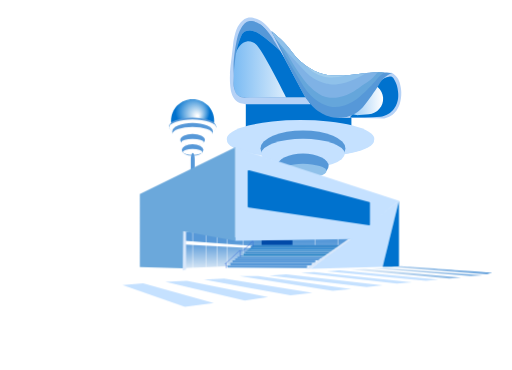
t = 0.00 s
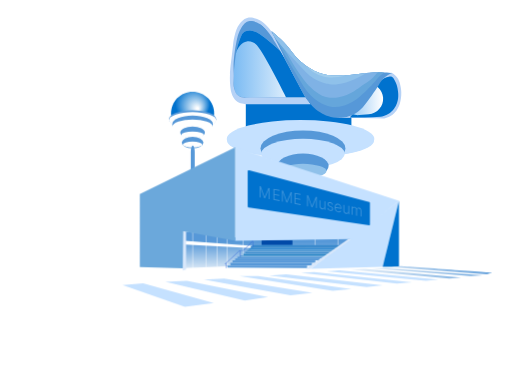
t = 1.38 s
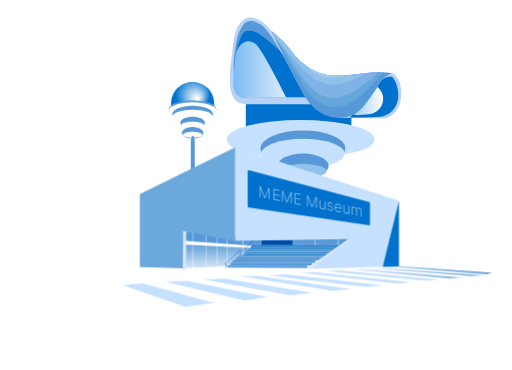
t = 2.75 s
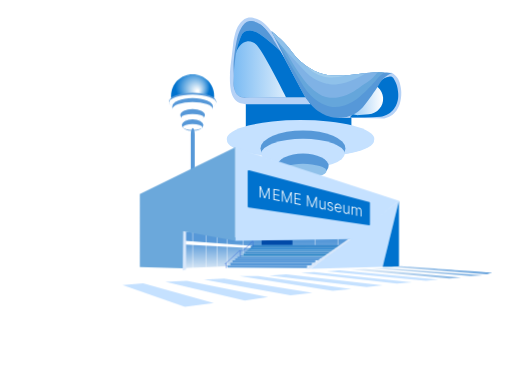
t = 5.50 s
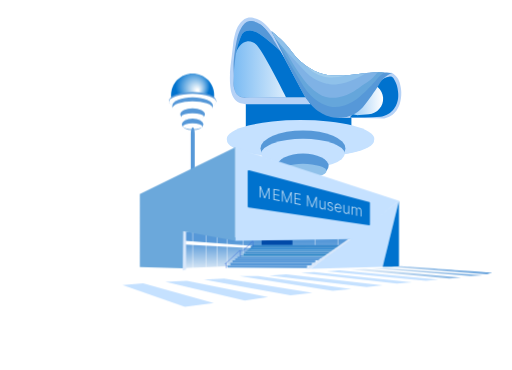
t = 6.88 s
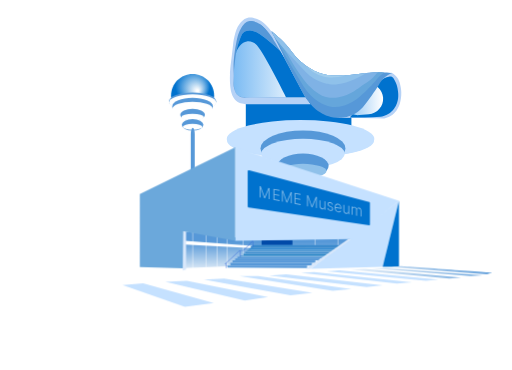
t = 8.25 s

The animated SVG that drew these frames (rendered in a browser with its animation timeline set to each time). Animation: 5 CSS @keyframes rules; frames cover the first 8.25 s, repeats indefinitely.

<?xml version="1.0" encoding="utf-8"?>
<!-- Generator: Adobe Illustrator 25.0.0, SVG Export Plug-In . SVG Version: 6.00 Build 0)  -->
<svg version="1.1" id="Layer_1" xmlns="http://www.w3.org/2000/svg" xmlns:xlink="http://www.w3.org/1999/xlink" x="0px" y="0px"
	 viewBox="0 0 5000 3609.1" style="enable-background:new 0 0 5000 3609.1;" xml:space="preserve">
<style type="text/css">
	.st0{fill:#0072CE;}
	.st1{fill:#5698D8;}
	.st2{fill:url(#SVGID_1_);}
	.st3{fill:#B6D2F6;}
	.st4{fill:url(#SVGID_2_);}
	.st5{fill:#65A6DB;}
	.st6{fill:#7FB2E5;}
	.st7{fill:#8FC1EA;}
	.st8{fill:#A2CEED;}
	.st9{fill:#C5E1FF;}
	.st10{fill:#FFFFFF;}
	.st11{fill:url(#SVGID_3_);}
	.st12{fill:url(#SVGID_4_);}
	.st13{fill:#014AA8;}
	.st14{fill:#4E96D1;}
	.st15{fill:#2886C6;}
	.st16{fill:#3E8CCC;}
	.st17{fill:#348BD1;}
	.st18{fill:#3A8ACC;}
	.st19{fill:#388ACE;}
	.st20{fill:#3064D8;}
	.st21{fill:#D9E8FB;}
	.st22{fill:#6BA8DB;}
	.st23{fill:url(#SVGID_5_);}
	.st24{fill:url(#SVGID_6_);}
	.st25{fill:url(#SVGID_7_);}

	.memetext{
     	-webkit-animation: fadeinout 11s linear infinite;
    	animation: fadeinout 11s linear infinite;
    }

	@-webkit-keyframes fadeinout {
	  	0%,100% { opacity: 0; }
	  	50% { opacity: 1; }
	}

	@keyframes fadeinout {
	  0%,100% { opacity: 0; }
	  50% { opacity: 1; }
	}

    @keyframes move_wave {
        0% {
            transform: translateX(0) translateZ(0) scaleY(1)
        }
        50% {
            transform: translateX(-15%) translateZ(0) scaleY(0.55)
        }
        100% {
            transform: translateX(0) translateZ(0) scaleY(1)
        }
    }

	.tower {
		-webkit-animation: mover 7s infinite  alternate;
    	animation: mover 7s infinite  alternate;
	}

	@-webkit-keyframes mover {
    	0% { transform: translateY(0); }
    	100% { transform: translateY(-250px); }
	}
	@keyframes mover {
		0% { transform: translateY(0); }
		100% { transform: translateY(-250px); }
	}
</style>
<g id="white_background">
</g>
<rect x="2400.5" y="930.8" class="st0" width="1031.2" height="417"/>
<path class="st1" d="M2354.4,994.7h680.3c-76.3-142.1-151.4-279.8-231-424.8c-39-71-84-151.9-164.5-243.8
	c-47.4-54.1-91.9-94.7-124.2-121.9c-26.7-17.5-57.7-30-88.6-23.4c-97.9,21-127.1,219.2-154.3,403.7C2248,748,2261.3,820.9,2285,880
	C2305.7,931.5,2333.3,969.7,2354.4,994.7z"/>
<linearGradient id="SVGID_1_" gradientUnits="userSpaceOnUse" x1="22326.0781" y1="5769.6738" x2="23029.0547" y2="5769.6738" gradientTransform="matrix(-1 0 0 -1 25309.3789 6394.1475)">
	<stop  offset="0" style="stop-color:#FFFFFF"/>
	<stop  offset="1" style="stop-color:#7BBBF3"/>
</linearGradient>
<path class="st2" d="M2293.1,881.1c7.2,23.3,16.9,37.7,29.7,47.3c14.9,11.2,33.3,15.6,47.3,18.9c13.1,3.1,24.3,4.4,32.3,4.9
	c131.2-0.7,262.3-1.4,393.5-2.1c62.5-0.3,124.9-0.7,187.4-1c-80.5-150.7-160.9-301.3-241.4-452c-89.1-79.2-161-136.6-198.7-162.2
	c-6.8-4.6-27.2-18.2-56.8-28.4c-30.5-10.5-50.1-10.1-59.5-9.5c-11.5,0.8-25,1.9-39.2,10.8c-13.2,8.3-20.7,19.2-24.3,25.7
	c-13.8,30.3-31.2,73-46,125.7c-4.9,17.7-9,37.7-12.9,62.9c-6,38.7-11.6,89.3-19.6,161.5C2283.4,698.5,2271.6,811.5,2293.1,881.1z"/>
<path class="st0" d="M2304.6,522.3c15.1-65.3,57-112.4,106.1-119.6c38.7-5.7,71,15,85.2,24.3c59.9,39.6,289.4,503.1,300,523.2
	c62.5-0.3,124.9-0.7,187.4-1c-80.5-150.7-160.9-301.3-241.4-452c-89.1-79.2-161-136.6-198.7-162.2c-6.8-4.6-27.2-18.2-56.8-28.4
	c-30.5-10.5-50.1-10.1-59.5-9.5c-11.5,0.8-25,1.9-39.2,10.8c-13.2,8.3-20.7,19.2-24.3,25.7c-13.8,30.3-31.2,73-46,125.7
	C2312.5,477.1,2308.5,497.2,2304.6,522.3z"/>
<path class="st3" d="M3829.9,710.8c19.2,10.8,36.1,28.9,36.1,28.9c36.3,38.8,43.7,85.6,49.1,119.1c3.4,21.6,6.9,57.6,0,101.4
	c-4.9,31-11.5,73.3-42.6,115.6c-24.5,33.3-54.4,53.2-77,64.9c-14.2,4.7-28.4,9.5-42.6,14.2c-152.6-2-305.3-4-457.9-6
	C3342.7,1097.2,3746.7,663.9,3829.9,710.8z"/>
<path class="st0" d="M3416.3,1144.7c46.4,0.9,94.5,0.9,143.9,0c53.8-1,105.9-3.1,156.1-6.1c18-2.5,52.3-9.9,87.2-34.5
	c7.9-5.6,40.1-29.2,62.9-73c33.4-64.4,23-127.1,16.2-168.3c-5.7-34.3-14.4-52.3-26.4-77c-13.1-27-21.4-34.7-30.4-38.5
	c-10.2-4.3-23.1-4.7-50.7,6.1c-21.2,8.3-53.2,24-87.2,54.7C3597.4,920.3,3506.9,1032.5,3416.3,1144.7z"/>
<linearGradient id="SVGID_2_" gradientUnits="userSpaceOnUse" x1="21567.6895" y1="5427.8975" x2="21965.9668" y2="5427.8975" gradientTransform="matrix(-1 0 0 -1 25309.3789 6394.1475)">
	<stop  offset="0" style="stop-color:#FFFFFF"/>
	<stop  offset="1" style="stop-color:#7BBBF3"/>
</linearGradient>
<path class="st4" d="M3508.2,1122.1l93-7.4c83.7-6.7,146.7-80.6,140-164.3l0,0c-6.7-83.7-80.6-146.7-164.3-140l-93,7.4
	c-83.7,6.7-146.7,80.6-140,164.3l0,0C3350.6,1065.8,3424.5,1128.8,3508.2,1122.1z"/>
<path class="st3" d="M3035.2,1014.9c-211.3,0-422.6,0-633.9,0c-5.9-0.7-14.4-2-24.3-4.1c-15.3-3.2-37.5-7.8-55.4-17.6
	c-23.9-13-36.3-33.2-43.3-44.6c-37.8-61.6-33.7-189-32.4-221.7c3.2-84.2,7.8-85.5,31.1-301.4c0.9-8.5,4.1-37.8,13.5-75.7
	c11.1-44.4,20.6-81.2,48.7-117.6c15.1-19.6,36.5-47.4,74.3-58.1c32.2-9.1,59.7-1.2,82.4,5.4c13.4,3.9,52.4,17.1,96,56.8
	c91.8,83.6,153.3,239.2,163.5,265.6c6.9,18.9,13.8,37.8,20.7,56.7c-32.9-53.6-58.9-96.3-75.5-123.6c-32.3-53.2-45.6-76.8-71-109.5
	c-30.8-39.7-49.6-63.5-83.1-87.2c-38.4-27.1-66.5-33.1-85.2-34.5c-8.9-0.7-20.6-1.6-34.5,2c-18,4.7-42.4,17.6-71,64.9
	c-21.7,36-34.6,73.4-48.7,143.9c-11.8,59-17.4,106.4-20.3,133.8c-13.3,125.3,0.3,117.7-6.2,249.2c-0.6,11.7-2.3,45.3,12.2,83.3
	c5.6,14.7,12.7,32.4,29.7,47.3c27.4,23.9,61.6,23.8,72.7,23.2c195.9-0.8,391.8-1.6,587.7-2.5C3000.6,971.1,3017.9,993,3035.2,1014.9
	z"/>
<path class="st1" d="M2650.1,303c1.1,2.3,2.5,5,4.1,8.1c3.8,7.5,8.7,17.4,14.9,29.6c31.6,62.8,94,186.9,180.9,358.9
	c116.7,230.9,177.5,347.6,298.8,408.6c27.6,13.9,90.2,44.4,174.4,40.6c28.6-1.3,88.5-7.9,150-44.6c54.4-32.4,83.4-72.4,133.8-141.9
	c64.1-88.4,93.3-137.9,93.3-137.9c11.1-18.8,22.3-39.1,44.6-60.8c29.7-29,62.1-44.3,85.2-52.7c-17.5-1.7-43.3-3.9-74.8-5.2
	c-2.8-0.1-5.6-0.2-8.5-0.3c-21.1-0.7-40.5-0.9-58.7-0.7l0,0c-41.6,0.5-76.6,3.4-109.5,6.9c-39.6,4.3-76.1,9.7-117.4,13.5
	c-29.3,2.7-57.8,5.4-85.7,7.3l0,0c-107,7.6-204.7,5.1-303.6-41.8c-28.4-13.5-54-29.2-75.8-44.4c-34.9-24.4-59.8-47.3-70.2-57
	c-64.9-60.5-82.1-102.9-154.1-178.4c-39.8-41.7-77.1-73.4-105.3-95.4c-3.2-2.5-6.4-4.9-9.4-7.2
	C2654.5,306.4,2652.3,304.7,2650.1,303z"/>
<path class="st5" d="M2650.1,303c1.5,2.6,2.9,5.1,4.4,7.7c4.5,7.9,9,15.8,13.4,23.6c3,5.3,6.1,10.6,9.1,15.9
	c5.2,9.2,10.5,18.3,15.7,27.4c90.9,158.6,173.7,298.8,247.3,424.5c23.5,40.2,86.8,148.5,200.7,206.8
	c59.3,30.3,106.3,33.8,123.7,34.5c57.9,2.2,101.3-14.8,129.8-26.4c66.6-27,108.1-65,150-103.4c28.2-25.9,94.9-90.9,131.8-137.9
	c5.3-6.7,22.2-28.7,50.7-50.7c11.8-9.1,22.1-15.6,28.6-19.4l0,0c-2.8-0.1-5.6-0.2-8.5-0.3c-21.1-0.7-40.5-0.9-58.7-0.7l0,0
	c-41.6,0.5-76.6,3.4-109.5,6.9c-39.6,4.3-76.1,9.7-117.4,13.5c-29.3,2.7-57.8,5.4-85.7,7.3l0,0c-107,7.6-204.7,5.1-303.6-41.8
	c-28.4-13.5-54-29.2-75.8-44.4c-34.9-24.4-59.8-47.3-70.2-57c-64.9-60.5-82.1-102.9-154.1-178.4c-39.8-41.7-77.1-73.4-105.3-95.4
	C2666.7,313.9,2653.3,304.2,2650.1,303z"/>
<path class="st6" d="M2669,340.7c1,1.2,2,2.4,3.1,3.7c1.5,1.8,3.1,3.7,4.9,5.8c16.2,19.3,40.8,48.5,74.4,95
	c5.6,7.8,10.8,15.1,15.7,22.2c67.5,97.2,74.9,133.7,164.7,261.6c49.6,70.6,83.7,111.3,131.8,150c65.2,52.6,110.3,64.7,129.8,68.9
	c47.5,10.3,86.6,4.3,113.5,0c60-9.7,102.4-31.8,137.9-50.7c10-5.3,47.2-31.3,121.6-83.1c28.3-19.7,51.5-36.1,79.1-62.9
	c18.8-18.2,33-34.9,42.5-46.8l0,0c-41.6,0.5-76.6,3.4-109.5,6.9c-39.6,4.3-76.1,9.7-117.4,13.5c-29.3,2.7-57.8,5.4-85.7,7.3l0,0
	c-107,7.6-204.7,5.1-303.6-41.8c-28.4-13.5-54-29.2-75.8-44.4c-34.9-24.4-59.8-47.3-70.2-57c-64.9-60.5-82.1-102.9-154.1-178.4
	c-39.8-41.7-77.1-73.4-105.3-95.4c0.5-1.4-8.6-7.8-9.4-7.2c-1,0.7-1.8,1.6-2.5,2.5c-0.1,0.1-0.2,0.3-0.3,0.5
	c-0.1,0.1-0.1,0.2-0.2,0.3C2650.8,317.4,2655.7,324.6,2669,340.7z"/>
<path class="st7" d="M2667.9,334.3c1.1,3.1,2.5,6.5,4.2,10.1c4.5,9.4,11.4,20.4,20.5,33.1c17,23.8,42,53.6,74.4,89.9
	c51.4,57.4,121.6,131.1,209.3,223.1c20.4,21.4,64.8,67.1,135.8,99.3c51.9,23.6,94.2,29.1,105.4,30.4c55,6.4,97.8-2.6,131.8-10.1
	c43.4-9.6,73.9-22.4,107.5-36.5c32.4-13.6,74.4-33.5,121.5-62.2c-39.6,4.3-76.1,9.7-117.4,13.5c-29.3,2.7-57.8,5.4-85.7,7.3l0,0
	c-107,7.6-204.7,5.1-303.6-41.8c-28.4-13.5-54-29.2-75.8-44.4c-34.9-24.4-59.8-47.3-70.2-57c-64.9-60.5-82.1-102.9-154.1-178.4
	c-39.8-41.7-77.1-73.4-105.3-95.4C2664.7,320.3,2665.2,326.6,2667.9,334.3z"/>
<path class="st8" d="M2995.9,646.2c20.9,27.3,79.3,69.7,140.6,91c58,20.1,108,17.7,133.8,16.2c44.3-2.6,80.3-12.4,104.9-21
	c-107,7.6-204.7,5.1-303.6-41.8C3043.2,677.1,3017.6,661.3,2995.9,646.2z"/>
<g>
	<ellipse class="st9" cx="2935" cy="1354.6" rx="720.7" ry="184.1"/>
	<ellipse class="st9" cx="2935" cy="1373" rx="717" ry="165.3"/>
</g>
<ellipse class="st1" cx="2958.7" cy="1447.9" rx="414.8" ry="175.8"/>
<ellipse class="st9" cx="2958.7" cy="1497.9" rx="408.3" ry="144.6"/>
<ellipse class="st1" cx="2958.7" cy="1617.5" rx="250.6" ry="119.6"/>
<ellipse class="st7" cx="2958.7" cy="1667.6" rx="229.7" ry="69.6"/>
<ellipse class="st1" cx="2958.7" cy="1823.2" rx="220.6" ry="119"/>
<ellipse class="st10" cx="2958.7" cy="1863.5" rx="197.7" ry="60.4"/>
<g class="tower">

		<radialGradient id="SVGID_3_" cx="23428.6797" cy="5311.5977" r="170.166" fx="23378.0488" fy="5260.7144" gradientTransform="matrix(-1 0 0 -1 25309.3789 6394.1475)" gradientUnits="userSpaceOnUse">
		<stop  offset="5.641030e-02" style="stop-color:#FFFFFF"/>
		<stop  offset="0.9949" style="stop-color:#0072CE"/>
	</radialGradient>
	<path class="st11" d="M2090.1,1199c0.8-7.3,1.2-14.8,1.2-22.3c0-116.3-94.3-210.6-210.6-210.6c-116.3,0-210.6,94.3-210.6,210.6
		c0,6.1,0.3,12.2,0.8,18.2L2090.1,1199z"/>
	<ellipse class="st1" cx="1880.6" cy="1234.3" rx="231.4" ry="88.2"/>
	<ellipse class="st10" cx="1880.6" cy="1243.1" rx="230.2" ry="79.2"/>
	<ellipse class="st1" cx="1880.6" cy="1282.2" rx="198.6" ry="84.1"/>
	<ellipse class="st10" cx="1880.6" cy="1306.2" rx="195.5" ry="69.2"/>
	<ellipse class="st1" cx="1880.6" cy="1363.4" rx="120" ry="57.3"/>
	<ellipse class="st10" cx="1880.6" cy="1387.4" rx="110" ry="33.3"/>
	<ellipse class="st1" cx="1880.6" cy="1461.9" rx="105.6" ry="57"/>
	<ellipse class="st10" cx="1880.6" cy="1481.2" rx="94.7" ry="28.9"/>
	<path class="st1" d="M1882.2,2197L1882.2,2197c10.6,0,19.3-30,19.3-66.5v-573.3c0-36.5-8.7-66.5-19.3-66.5l0,0
		c-10.6,0-19.3,30-19.3,66.5v573.3C1863,2167.4,1871.6,2197,1882.2,2197z"/>
</g>
<linearGradient id="SVGID_4_" gradientUnits="userSpaceOnUse" x1="2625.05" y1="3694.3325" x2="2625.05" y2="4034.3914" gradientTransform="matrix(1 0 0 -1 0 6394.1475)">
	<stop  offset="0" style="stop-color:#FFFFFF"/>
	<stop  offset="1" style="stop-color:#5698D8"/>
</linearGradient>
<path class="st12" d="M1810,2615.9l419.8-16.8l246.4-187.2l848.1-9l123.1-84.1H2331.8c-176.4-20.3-352.7-40.7-529.1-61
	C1805.1,2377.2,1807.5,2496.6,1810,2615.9z"/>
<rect x="1879.2" y="2255.7" class="st10" width="4.3" height="366.4"/>
<rect x="2011.4" y="2281.2" class="st10" width="4.3" height="331.4"/>
<rect x="2119.1" y="2290.4" class="st10" width="4.3" height="312.8"/>
<rect x="2218.2" y="2311.6" class="st10" width="4.3" height="279"/>
<rect x="2373.6" y="2311.6" class="st10" width="4.3" height="200.9"/>
<rect x="3296.3" y="2301.8" class="st10" width="4.3" height="95"/>
<rect x="3077.3" y="2311.6" class="st10" width="4.3" height="91.4"/>
<rect x="2554.5" y="2344.4" class="st13" width="301" height="46.3"/>
<path class="st10" d="M1804.2,2385c215,12,430,23.9,644.9,35.9l7.3-24.1l-651-48.5C1805.1,2360.6,1804.7,2372.8,1804.2,2385z"/>
<path class="st1" d="M2220.3,2611.4c259.8,1.5,519.7,3,779.5,4.5c-0.4-8-0.8-16-1.2-24.1c-259.4-0.4-518.9-0.8-778.3-1.2
	C2220.3,2597.6,2220.3,2604.5,2220.3,2611.4z"/>
<rect x="2248.5" y="2563.7" class="st1" width="798.3" height="26.9"/>
<rect x="2270.5" y="2540.4" class="st1" width="808.9" height="23.3"/>
<rect x="2296.2" y="2520.9" class="st1" width="829.7" height="19.6"/>
<rect x="2317.8" y="2504.1" class="st1" width="876.6" height="16.7"/>
<rect x="2344.8" y="2492.7" class="st14" width="883.2" height="11.4"/>
<rect x="2375.8" y="2475.6" class="st15" width="843.2" height="17.1"/>
<rect x="2393.7" y="2456.8" class="st16" width="843.6" height="18.8"/>
<rect x="2413.3" y="2438.9" class="st14" width="844.4" height="17.9"/>
<rect x="2432" y="2420.9" class="st17" width="866.4" height="17.9"/>
<rect x="2449.2" y="2403" class="st18" width="875" height="17.9"/>
<rect x="2467.1" y="2390.7" class="st19" width="857.1" height="12.2"/>
<path class="st20" d="M2197.9,2578.7l-2.9-3.2l145.6-134.6h33.1c15.6-13.6,30.8-27.9,45.3-42.6c16.2-16.4,31.8-33.7,46.5-51.5
	l3.3,2.7c-14.8,17.8-30.5,35.2-46.7,51.7c-14.7,15-30.3,29.6-46.1,43.4l-0.6,0.5h-33L2197.9,2578.7z"/>
<rect x="2339.9" y="2443.5" transform="matrix(1 -9.519120e-03 9.519120e-03 1 -23.46 22.4065)" class="st20" width="4.3" height="64.3"/>
<rect x="2466" y="2348.3" class="st20" width="4.3" height="57.5"/>
<rect x="2203.5" y="2567.4" class="st20" width="4.3" height="48.5"/>
<polygon class="st9" points="3895.7,1959.2 3736.6,2603.3 3035.7,2621.7 "/>
<path class="st21" d="M3431.9,2331.2c-132.1,96.8-264.1,193.7-396.2,290.5c-16.7,0.1-33.4,0.2-50.1,0.4
	c138.5-97,277.1-193.9,415.6-290.9H3431.9z"/>
<polygon class="st0" points="3895.7,2602.9 3895.7,1959.2 3736.6,2603.3 "/>
<polygon class="st9" points="2296.2,1436.8 2296.2,2348.3 3431.9,2331.2 3895.7,1959.2 "/>
<path class="st0" d="M3606.4,2196.9l-1172.7-172.7c-8.4-1.2-15.2-6-15.2-10.5v-349.1c0-4.5,6.9-6.4,15.2-4.1l1172.7,310.8
	c3.3,0.8,5.9,3.8,5.9,6.6v214.9C3612.2,2195.6,3609.6,2197.5,3606.4,2196.9z"/>
<path class="st22" d="M1365.2,1892.6c0,6.8,0,712.1,0,712.1l425.6,14.1v-363.1l505.4,92.6v-911.5L1365.2,1892.6z"/>
<path class="st21" d="M1816.9,2630.6c-10.9,2.7-21.8,5.4-32.6,8.1c2.2-127.7,4.4-255.4,6.5-383c8.7,1.6,17.4,3.2,26.1,4.8
	C1816.9,2383.8,1816.9,2507.2,1816.9,2630.6z"/>
<linearGradient id="SVGID_5_" gradientUnits="userSpaceOnUse" x1="3249.2087" y1="3604.8176" x2="4897.2114" y2="3840.8181" gradientTransform="matrix(1 0 0 -1 0 6394.1475)">
	<stop  offset="0" style="stop-color:#FFFFFF"/>
	<stop  offset="1" style="stop-color:#5698D8"/>
</linearGradient>
<path class="st23" d="M3819.6,2605.9l93.5-9.3c10.9-0.3,889.2,64.1,889.2,64.1l-48.4,14.9L3819.6,2605.9z"/>
<linearGradient id="SVGID_6_" gradientUnits="userSpaceOnUse" x1="3248.4441" y1="3610.1621" x2="4896.4419" y2="3846.1616" gradientTransform="matrix(1 0 0 -1 0 6394.1475)">
	<stop  offset="0" style="stop-color:#FFFFFF"/>
	<stop  offset="1" style="stop-color:#5698D8"/>
</linearGradient>
<path class="st24" d="M3633.6,2617.9l963.6,76.2l114.3-8.7c-313.5-23.7-627.1-47.5-940.6-71.2
	C3725.1,2615.5,3679.4,2616.7,3633.6,2617.9z"/>
<linearGradient id="SVGID_7_" gradientUnits="userSpaceOnUse" x1="3246.854" y1="3621.2629" x2="4894.8521" y2="3857.2629" gradientTransform="matrix(1 0 0 -1 0 6394.1475)">
	<stop  offset="0" style="stop-color:#FFFFFF"/>
	<stop  offset="1" style="stop-color:#5698D8"/>
</linearGradient>
<polygon class="st25" points="3430.3,2632.8 4388.5,2717.6 4501,2707.1 3557.4,2623.5 "/>
<polygon class="st9" points="4159.9,2740.6 4281.5,2727.6 3314.2,2636.1 3190.8,2645.8 "/>
<polygon class="st9" points="2938.5,2662.5 3875,2766.6 4025.6,2753.6 3067.4,2654.2 "/>
<polygon class="st9" points="3581,2801.9 3736.1,2783.3 2795.2,2675.5 2630,2688.3 "/>
<polygon class="st9" points="3430.3,2819.2 2520.6,2694.1 2336.7,2694.1 3248.9,2836.5 "/>
<path class="st9" d="M1991.9,2726.3c281.9,51.6,563.8,103.2,845.7,154.8l212.9-24.8l-861.4-138.7
	C2123.3,2720.5,2057.6,2723.4,1991.9,2726.3z"/>
<polygon class="st9" points="1614.4,2749.8 1823.7,2739.9 2617.3,2898.5 2389.9,2933.1 "/>
<polygon class="st9" points="2087.4,2957.9 1804.3,2992.6 1197,2782 1397.8,2765.3 "/>
<g class="memetext">
	<path class="st10" d="M2535.6,1815.5l10.7,2l36.9,102l0.9,0.2l36.9-88l10.7,2v109.1l-8.7-1.7V1853l-0.8-0.2l-34.3,81.6l-8.4-1.6
		l-34.3-94.5l-0.8-0.2v88l-8.7-1.7L2535.6,1815.5L2535.6,1815.5z"/>
	<path class="st10" d="M2669.9,1950v-109.1l59,11.2v8.9l-49.7-9.4v41.1l46.6,8.8v8.9l-46.6-8.8v41.2l50.7,9.6v8.9L2669.9,1950z"/>
	<path class="st10" d="M2752.8,1856.6l10.7,2l36.9,102l0.9,0.2l36.9-88l10.7,2v109.1l-8.7-1.7v-88.1l-0.8-0.2l-34.3,81.6l-8.4-1.6
		l-34.3-94.5l-0.8-0.2v88.1l-8.7-1.7L2752.8,1856.6L2752.8,1856.6z"/>
	<path class="st10" d="M2875.9,1989v-109.1l59,11.2v8.9l-49.7-9.4v41.1l46.6,8.8v8.9l-46.6-8.8v41.2l50.7,9.6v8.9L2875.9,1989z"/>
	<path class="st10" d="M2998.2,1903l10.7,2l36.9,102l0.9,0.2l36.9-88l10.7,2v109.1l-8.7-1.7v-88.1l-0.8-0.2l-34.3,81.6l-8.4-1.6
		l-34.3-94.5l-0.8-0.2v88.1l-8.7-1.7L2998.2,1903L2998.2,1903z"/>
	<path class="st10" d="M3168,2013v-50.6l8.8,1.7v81.8l-8.8-1.7v-13.6l-0.7-0.1c-1.8,3.9-4.6,6.8-8.5,8.9s-8.6,2.6-14.2,1.5
		c-4.9-0.9-9.2-2.9-13-5.9s-6.7-6.9-8.9-11.8c-2.2-4.8-3.2-10.5-3.2-17v-53l8.8,1.7v52.4c0,6.4,1.8,11.9,5.3,16.4
		c3.5,4.6,8,7.3,13.5,8.4c3.4,0.7,6.8,0.4,9.9-0.8c3.2-1.2,5.8-3.3,7.8-6.3C3166.9,2022,3168,2018,3168,2013z"/>
	<path class="st10" d="M3251.4,1996.1l-8.1,0.9c-0.8-2.6-1.9-5-3.4-7.3s-3.4-4.2-5.7-5.8c-2.3-1.6-5.2-2.7-8.7-3.4
		c-5.2-1-9.4-0.5-12.7,1.5s-5,5.1-5,9.2c0,3.5,1.1,6.6,3.4,9.2c2.3,2.6,5.8,5,10.5,7.2l11.5,5.2c6.4,2.9,11.2,6.4,14.4,10.7
		c3.2,4.2,4.8,9.1,4.8,14.5c0,4.6-1.2,8.5-3.6,11.6c-2.4,3.1-5.7,5.3-10,6.6c-4.3,1.2-9.2,1.3-14.8,0.3c-7.4-1.4-13.6-4.4-18.4-8.9
		c-4.8-4.5-7.9-10.3-9.3-17.4l8.5-0.6c1.1,5.1,3.2,9.2,6.4,12.2c3.2,3.1,7.4,5.1,12.6,6.1c5.9,1.1,10.5,0.6,14-1.6
		c3.5-2.2,5.3-5.4,5.3-9.6c0-3.3-1-6.3-3.1-8.9s-5.2-4.9-9.3-6.7l-12.5-5.6c-6.6-3-11.5-6.6-14.7-10.9s-4.8-9.2-4.8-14.6
		c0-4.5,1.1-8.3,3.4-11.3c2.3-3,5.4-5.1,9.4-6.3c4-1.2,8.6-1.3,13.7-0.3c7,1.3,12.6,4.1,16.8,8.3
		C3246.5,1984.6,3249.5,1989.9,3251.4,1996.1z"/>
	<path class="st10" d="M3302.6,2071.4c-7.1-1.3-13.3-4.3-18.5-8.8c-5.2-4.6-9.2-10.3-12-17.1c-2.8-6.9-4.2-14.4-4.2-22.7
		c0-8.2,1.4-15.3,4.2-21.2c2.8-5.9,6.8-10.2,11.8-12.8c5-2.7,10.8-3.4,17.4-2.2c4.1,0.8,8.1,2.3,12,4.7c3.8,2.3,7.3,5.5,10.4,9.4
		c3.1,3.9,5.5,8.5,7.3,13.9s2.7,11.5,2.7,18.3v4.7l-59.6-11.3v-8.4l50.5,9.6c0-5.3-1-10.2-3-14.8c-2-4.6-4.7-8.4-8.2-11.5
		s-7.5-5.1-12.1-6c-4.8-0.9-9.1-0.3-12.8,1.7s-6.5,5.2-8.6,9.3s-3.1,8.9-3.2,14.3v5c0,6.5,1,12.4,3.2,17.6c2.1,5.2,5.1,9.6,9,13
		s8.5,5.6,13.8,6.6c3.6,0.7,6.8,0.7,9.5,0s5-1.9,6.9-3.6s3.3-3.7,4.2-5.9l8.4,4.5c-1.2,3.2-3.1,6-5.7,8.5c-2.6,2.4-5.9,4.1-9.8,5.1
		C3312.2,2072.4,3307.7,2072.4,3302.6,2071.4z"/>
	<path class="st10" d="M3401.4,2057.1v-50.6l8.8,1.7v81.8l-8.8-1.7v-13.6l-0.7-0.1c-1.8,3.9-4.6,6.8-8.5,8.9s-8.6,2.6-14.2,1.5
		c-4.9-0.9-9.2-2.9-13-5.9s-6.7-6.9-8.9-11.8c-2.2-4.8-3.2-10.5-3.2-17v-53l8.8,1.7v52.4c0,6.4,1.8,11.9,5.3,16.4
		c3.5,4.6,8,7.3,13.5,8.4c3.4,0.7,6.8,0.4,9.9-0.8c3.2-1.2,5.8-3.3,7.8-6.3C3400.4,2066.2,3401.4,2062.1,3401.4,2057.1z"/>
	<path class="st10" d="M3433.6,2094.5v-81.8l8.6,1.6v12.6l0.8,0.2c1.5-3.9,4.1-6.8,7.6-8.5c3.6-1.8,7.8-2.2,12.8-1.2
		c5.3,1,9.6,3.1,13,6.4s5.9,7.4,7.6,12.3l0.6,0.1c1.7-4.2,4.5-7.3,8.4-9.2c3.9-1.9,8.6-2.4,14.2-1.3c7.1,1.3,12.7,4.8,16.8,10.3
		c4.1,5.6,6.2,12.9,6.2,22.1v54.8l-8.8-1.7v-54.8c0-6.5-1.5-11.6-4.6-15.4s-7.1-6.2-12.2-7.1c-5.8-1.1-10.3,0-13.5,3.2
		c-3.1,3.2-4.7,7.8-4.7,13.7v53.9l-9-1.7v-55.7c0-5.5-1.4-10.3-4.3-14.2c-2.9-4-6.9-6.4-12.2-7.4c-3.5-0.7-6.7-0.3-9.5,1
		s-5,3.5-6.6,6.4c-1.6,3-2.4,6.6-2.4,10.9v52.4L3433.6,2094.5z"/>
</g>
</svg>
